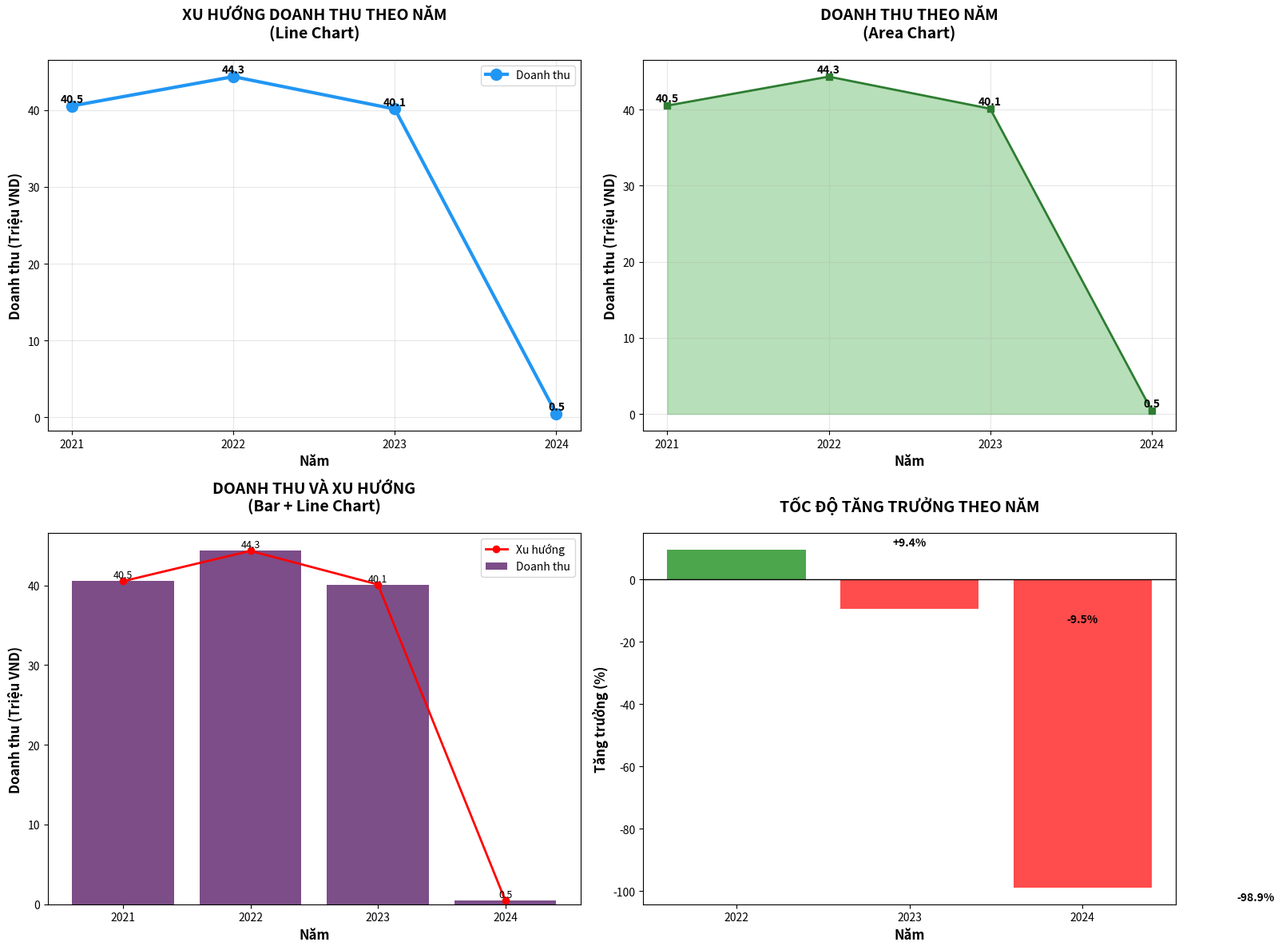
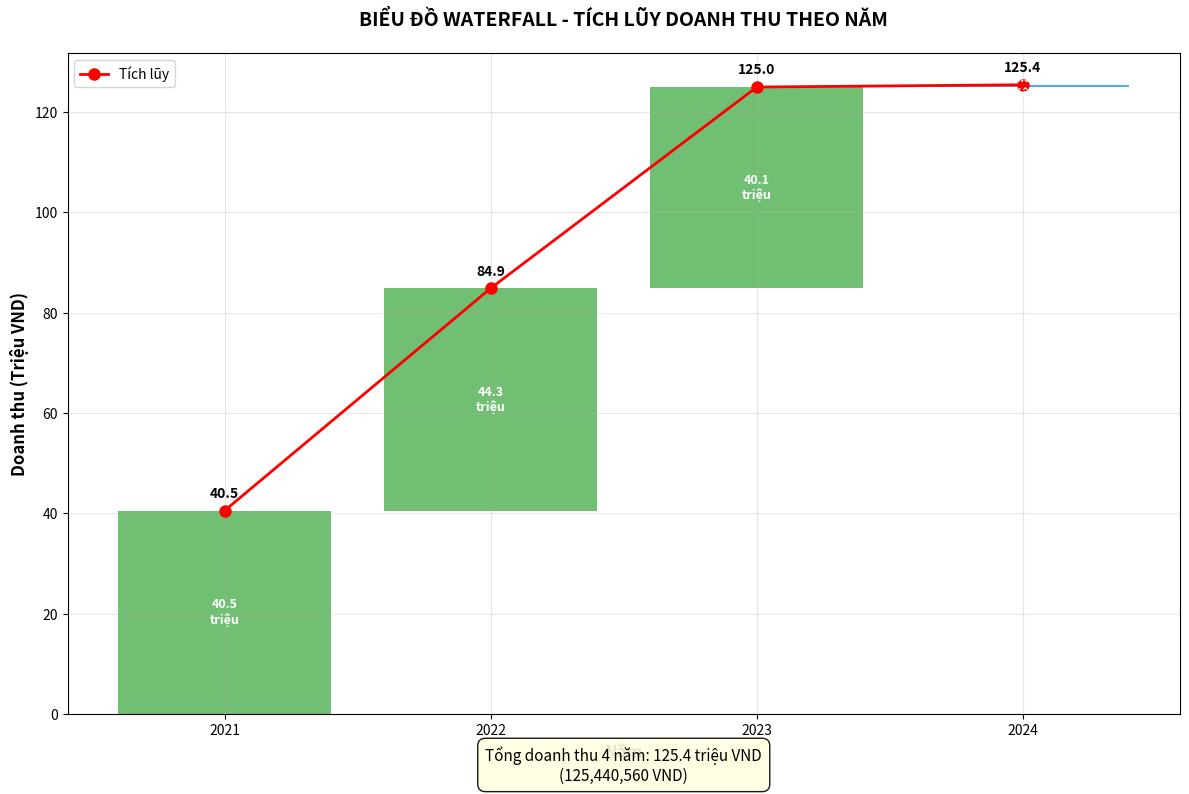

Generate these figures, in order, with matplotlib:
"""BẢNG 3: PHÂN TÍCH XU HƯỚNG DOANH THU THEO THỜI GIAN"""
import pandas as pd
import matplotlib.pyplot as plt
import seaborn as sns
import numpy as np
import os
class RevenueTrendAnalyzer:
    def __init__(self):
        # Dữ liệu từ Bảng 3
        self.data = {
            'Year': ['2021', '2022', '2023', '2024'],
            'Revenue': [40527190, 44343010, 40118860, 451500]
        }
        self.df = pd.DataFrame(self.data)
        self.total_revenue = self.df['Revenue'].sum()

        # Tính phần trăm thay đổi
        self.df['Change'] = self.df['Revenue'].pct_change() * 100
        self.df['YoY_Change'] = self.df['Revenue'].diff()

        # Chuyển đổi sang triệu đồng
        self.df['Revenue_Mil'] = (self.df['Revenue'] / 1000000).round(2)
        self.df['YoY_Change_Mil'] = (self.df['YoY_Change'] / 1000000).round(2)

        print("=" * 60)
        print("BẢNG 3: XU HƯỚNG DOANH THU THEO THỜI GIAN")
        print("=" * 60)

    def display_table(self):
        """Hiển thị bảng dữ liệu"""
        print("\nBẢNG XU HƯỚNG DOANH THU:")
        print("-" * 85)
        print(
            f"{'Năm':<8} {'Doanh thu (VND)':<20} {'Doanh thu (Triệu)':<18} {'Thay đổi %':<12} {'Thay đổi (Triệu)':<15} {'Tỷ trọng %':<12}")
        print("-" * 85)

        for _, row in self.df.iterrows():
            revenue_pct = (row['Revenue'] / self.total_revenue * 100).round(2)
            change_pct = f"{row['Change']:.1f}%" if not pd.isna(row['Change']) else "N/A"
            change_mil = f"{row['YoY_Change_Mil']:+.1f}" if not pd.isna(row['YoY_Change_Mil']) else "N/A"

            print(f"{row['Year']:<8} {row['Revenue']:<20,} {row['Revenue_Mil']:<18,.2f} "
                  f"{change_pct:<12} {change_mil:<15} {revenue_pct:<12}")

        print("-" * 85)
        total_mil = self.total_revenue / 1000000
        print(f"{'TOTAL':<8} {self.total_revenue:<20,} {total_mil:<18,.2f} "
              f"{'N/A':<12} {'N/A':<15} {'100.00':<12}")
        print("-" * 85)

        # Phân tích xu hướng
        print(f"\nPHÂN TÍCH XU HƯỚNG:")

        # Tìm năm cao nhất, thấp nhất
        max_year = self.df.loc[self.df['Revenue'].idxmax()]
        min_year = self.df.loc[self.df['Revenue'].idxmin()]

        print(f"   • Năm cao nhất: {max_year['Year']} - {max_year['Revenue_Mil']:,.1f} triệu VND")
        print(f"   • Năm thấp nhất: {min_year['Year']} - {min_year['Revenue_Mil']:,.1f} triệu VND")

        # Tính tăng trưởng trung bình
        growth_rates = self.df['Change'].dropna()
        if len(growth_rates) > 0:
            avg_growth = growth_rates.mean()
            print(f"   • Tăng trưởng trung bình: {avg_growth:.1f}%")

            if avg_growth > 0:
                print(f"   → Xu hướng: TĂNG TRƯỞNG TÍCH CỰC")
            else:
                print(f"   → Xu hướng: GIẢM SÚT")

        # So sánh 2023 vs 2022
        rev_2022 = self.df[self.df['Year'] == '2022']['Revenue'].values[0]
        rev_2023 = self.df[self.df['Year'] == '2023']['Revenue'].values[0]
        change_2023 = ((rev_2023 - rev_2022) / rev_2022 * 100).round(1)
        print(f"   • 2023 so với 2022: {change_2023:+.1f}%")

    def visualize_line_chart(self, save_path='visualizations/revenue_trend_line.png'):
        """Vẽ biểu đồ đường xu hướng doanh thu"""
        plt.figure(figsize=(14, 8))

        # Tạo subplot 2x2
        fig, ((ax1, ax2), (ax3, ax4)) = plt.subplots(2, 2, figsize=(16, 12))

        # 1. Line chart cơ bản
        ax1.plot(self.df['Year'], self.df['Revenue_Mil'],
                 marker='o', linewidth=3, markersize=10,
                 color='#2196F3', label='Doanh thu')

        # Thêm điểm dữ liệu
        for x, y in zip(self.df['Year'], self.df['Revenue_Mil']):
            ax1.text(x, y + 0.2, f'{y:.1f}',
                     ha='center', va='bottom', fontsize=10, fontweight='bold')

        ax1.set_xlabel('Năm', fontsize=12, fontweight='bold')
        ax1.set_ylabel('Doanh thu (Triệu VND)', fontsize=12, fontweight='bold')
        ax1.set_title('XU HƯỚNG DOANH THU THEO NĂM\n(Line Chart)',
                      fontsize=14, fontweight='bold', pad=20)
        ax1.grid(True, alpha=0.3)
        ax1.legend()

        # 2. Area chart
        ax2.fill_between(self.df['Year'], self.df['Revenue_Mil'],
                         alpha=0.4, color='#4CAF50')
        ax2.plot(self.df['Year'], self.df['Revenue_Mil'],
                 marker='s', linewidth=2, color='#2E7D32')

        # Thêm giá trị
        for x, y in zip(self.df['Year'], self.df['Revenue_Mil']):
            ax2.text(x, y + 0.2, f'{y:.1f}',
                     ha='center', va='bottom', fontsize=10, fontweight='bold')

        ax2.set_xlabel('Năm', fontsize=12, fontweight='bold')
        ax2.set_ylabel('Doanh thu (Triệu VND)', fontsize=12, fontweight='bold')
        ax2.set_title('DOANH THU THEO NĂM\n(Area Chart)',
                      fontsize=14, fontweight='bold', pad=20)
        ax2.grid(True, alpha=0.3)

        # 3. Bar chart với line
        bars3 = ax3.bar(self.df['Year'], self.df['Revenue_Mil'],
                        color=plt.cm.viridis(range(len(self.df))),
                        alpha=0.7, label='Doanh thu')

        # Thêm line trend
        ax3.plot(self.df['Year'], self.df['Revenue_Mil'],
                 color='red', marker='o', linewidth=2,
                 label='Xu hướng')

        ax3.set_xlabel('Năm', fontsize=12, fontweight='bold')
        ax3.set_ylabel('Doanh thu (Triệu VND)', fontsize=12, fontweight='bold')
        ax3.set_title('DOANH THU VÀ XU HƯỚNG\n(Bar + Line Chart)',
                      fontsize=14, fontweight='bold', pad=20)
        ax3.legend()

        # Thêm giá trị trên bar
        for bar, rev_mil in zip(bars3, self.df['Revenue_Mil']):
            height = bar.get_height()
            ax3.text(bar.get_x() + bar.get_width() / 2., height + 0.1,
                     f'{rev_mil:.1f}', ha='center', va='bottom', fontsize=9)

        # 4. Biểu đồ tăng trưởng
        ax4.bar(self.df['Year'][1:], self.df['Change'].dropna(),
                color=['green' if x > 0 else 'red' for x in self.df['Change'].dropna()],
                alpha=0.7)

        ax4.set_xlabel('Năm', fontsize=12, fontweight='bold')
        ax4.set_ylabel('Tăng trưởng (%)', fontsize=12, fontweight='bold')
        ax4.set_title('TỐC ĐỘ TĂNG TRƯỞNG THEO NĂM',
                      fontsize=14, fontweight='bold', pad=20)
        ax4.axhline(y=0, color='black', linestyle='-', linewidth=1)

        # Thêm giá trị tăng trưởng
        for i, change in enumerate(self.df['Change'].dropna()):
            ax4.text(i + 1, change + (0.5 if change > 0 else -1.5),
                     f'{change:+.1f}%',
                     ha='center', va='bottom' if change > 0 else 'top',
                     fontsize=10, fontweight='bold')

        plt.tight_layout()

        # Lưu biểu đồ
        os.makedirs(os.path.dirname(save_path), exist_ok=True)
        plt.savefig(save_path.replace('.png', '_dashboard.png'), dpi=300, bbox_inches='tight')
        print(f"Đã lưu dashboard tại: {save_path.replace('.png', '_dashboard.png')}")
        plt.show()

    def visualize_waterfall_chart(self, save_path='visualizations/revenue_waterfall.png'):
        """Vẽ biểu đồ waterfall tăng trưởng"""
        plt.figure(figsize=(10, 7))

        # Tính cumulative
        self.df['Cumulative'] = self.df['Revenue_Mil'].cumsum()

        fig, ax = plt.subplots(figsize=(12, 8))

        # Vẽ bar cho từng năm
        for i, (year, rev_mil, cum) in enumerate(zip(self.df['Year'],
                                                     self.df['Revenue_Mil'],
                                                     self.df['Cumulative'])):
            if i == 0:
                bottom = 0
            else:
                bottom = self.df['Cumulative'].iloc[i - 1]

            color = '#4CAF50' if i < len(self.df) - 1 else '#2196F3'  # Màu khác cho năm cuối
            bar = ax.bar(year, rev_mil, bottom=bottom, color=color, alpha=0.8)

            # Thêm giá trị
            ax.text(year, bottom + rev_mil / 2, f'{rev_mil:.1f}\ntriệu',
                    ha='center', va='center', fontsize=9, fontweight='bold', color='white')

        # Thêm line cumulative
        ax.plot(self.df['Year'], self.df['Cumulative'],
                marker='o', color='red', linewidth=2, markersize=8,
                label='Tích lũy')

        # Thêm giá trị cumulative
        for x, y in zip(self.df['Year'], self.df['Cumulative']):
            ax.text(x, y + 2, f'{y:.1f}',
                    ha='center', va='bottom', fontsize=10, fontweight='bold')

        ax.set_xlabel('Năm', fontsize=12, fontweight='bold')
        ax.set_ylabel('Doanh thu (Triệu VND)', fontsize=12, fontweight='bold')
        ax.set_title('BIỂU ĐỒ WATERFALL - TÍCH LŨY DOANH THU THEO NĂM',
                     fontsize=14, fontweight='bold', pad=20)
        ax.legend()
        ax.grid(True, alpha=0.3)

        # Thêm tổng doanh thu
        total_text = f'Tổng doanh thu 4 năm: {self.total_revenue / 1000000:,.1f} triệu VND\n({self.total_revenue:,.0f} VND)'
        ax.text(0.5, -0.1, total_text,
                transform=ax.transAxes, ha='center', fontsize=11,
                bbox=dict(boxstyle="round,pad=0.5", facecolor="lightyellow", alpha=0.9))

        plt.tight_layout()

        # Lưu biểu đồ
        os.makedirs(os.path.dirname(save_path), exist_ok=True)
        plt.savefig(save_path, dpi=300, bbox_inches='tight')
        print(f" Đã lưu biểu đồ waterfall tại: {save_path}")
        plt.show()

    def run_analysis(self):
        """Chạy toàn bộ phân tích Bảng 3"""
        print("\n" + "=" * 60)
        print("PHÂN TÍCH BẢNG 3: XU HƯỚNG DOANH THU THEO THỜI GIAN")
        print("=" * 60)

        self.display_table()
        self.visualize_line_chart()
        self.visualize_waterfall_chart()

# Chạy phân tích Bảng
if __name__ == "__main__":
    analyzer3 = RevenueTrendAnalyzer()
    analyzer3.run_analysis()
